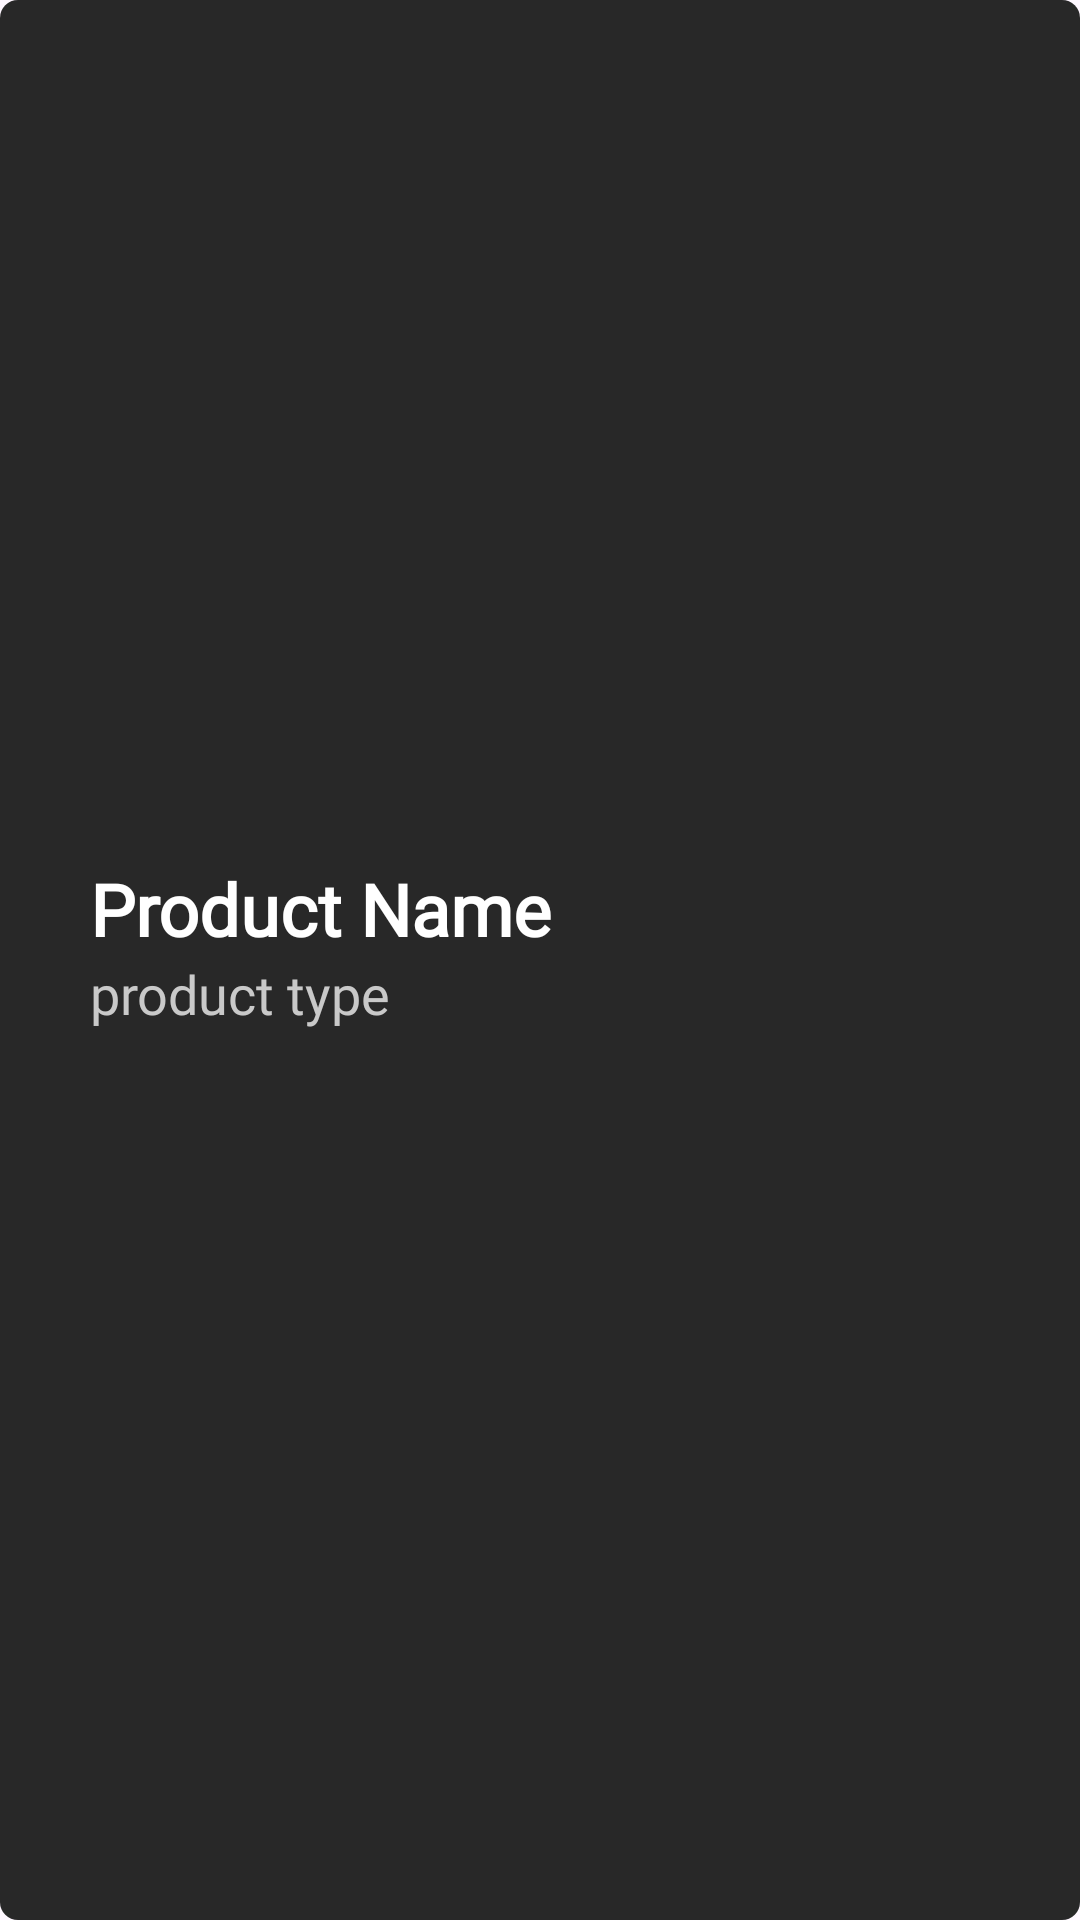

Write the Android layout XML for this screen, with the resource values it uses.
<!-- AndroidManifest.xml: application theme Theme.Keries -->
<!-- res/layout/shoplayolt.xml -->
<?xml version="1.0" encoding="utf-8"?>
<androidx.constraintlayout.widget.ConstraintLayout
    xmlns:android="http://schemas.android.com/apk/res/android"
    xmlns:app="http://schemas.android.com/apk/res-auto"
    xmlns:tools="http://schemas.android.com/tools"
    android:layout_width="match_parent"
    android:layout_height="wrap_content"
    android:layout_marginBottom="15dp"
    android:background="@drawable/background1">

    <LinearLayout
        android:layout_width="match_parent"
        android:layout_height="wrap_content"
        android:layout_marginHorizontal="10dp"
        android:layout_marginVertical="15dp"
        android:orientation="horizontal"
        app:layout_constraintBottom_toBottomOf="parent"
        app:layout_constraintTop_toTopOf="parent"
        tools:layout_editor_absoluteX="1dp">

        <LinearLayout
            android:layout_width="wrap_content"
            android:layout_height="wrap_content"
            android:layout_weight="0.5"
            android:layout_marginStart="10dp"
             android:orientation="vertical">


            <TextView
                android:id="@+id/productName"
                android:layout_width="wrap_content"
                android:layout_height="wrap_content"
                android:fontFamily="@font/montserrat"
                android:gravity="center_vertical"
                android:paddingHorizontal="10dp"
                android:text="Product Name"
                android:textStyle="bold"
                android:textColor="@color/white"
                android:textSize="24sp" />

            <TextView
                android:id="@+id/productType"
                android:layout_width="wrap_content"
                android:layout_height="wrap_content"
                android:fontFamily="@font/montserrat"
                android:gravity="top"
                android:layout_marginBottom="5dp"
                android:paddingStart="10dp"
                android:paddingBottom="5dp"
                android:text="product type"
                android:textColor="#C9C9C9"
                android:textSize="18sp" />

        </LinearLayout>










    </LinearLayout>
</androidx.constraintlayout.widget.ConstraintLayout>
<!-- resources referenced by this layout -->
<resources>
  <color name="white">#FFFFFFFF</color>
  <!-- drawable background1 (drawable) -->
  <?xml version="1.0" encoding="utf-8"?>
  <shape xmlns:android="http://schemas.android.com/apk/res/android">
          <solid android:color="#282828"/>
          <corners android:radius="6dp"/>
  </shape>
  <style name="Theme.Keries" parent="Base.Theme.Keries" />
  <style name="Base.Theme.Keries" parent="Theme.Material3.DayNight.NoActionBar">
          
          
      </style>
</resources>
